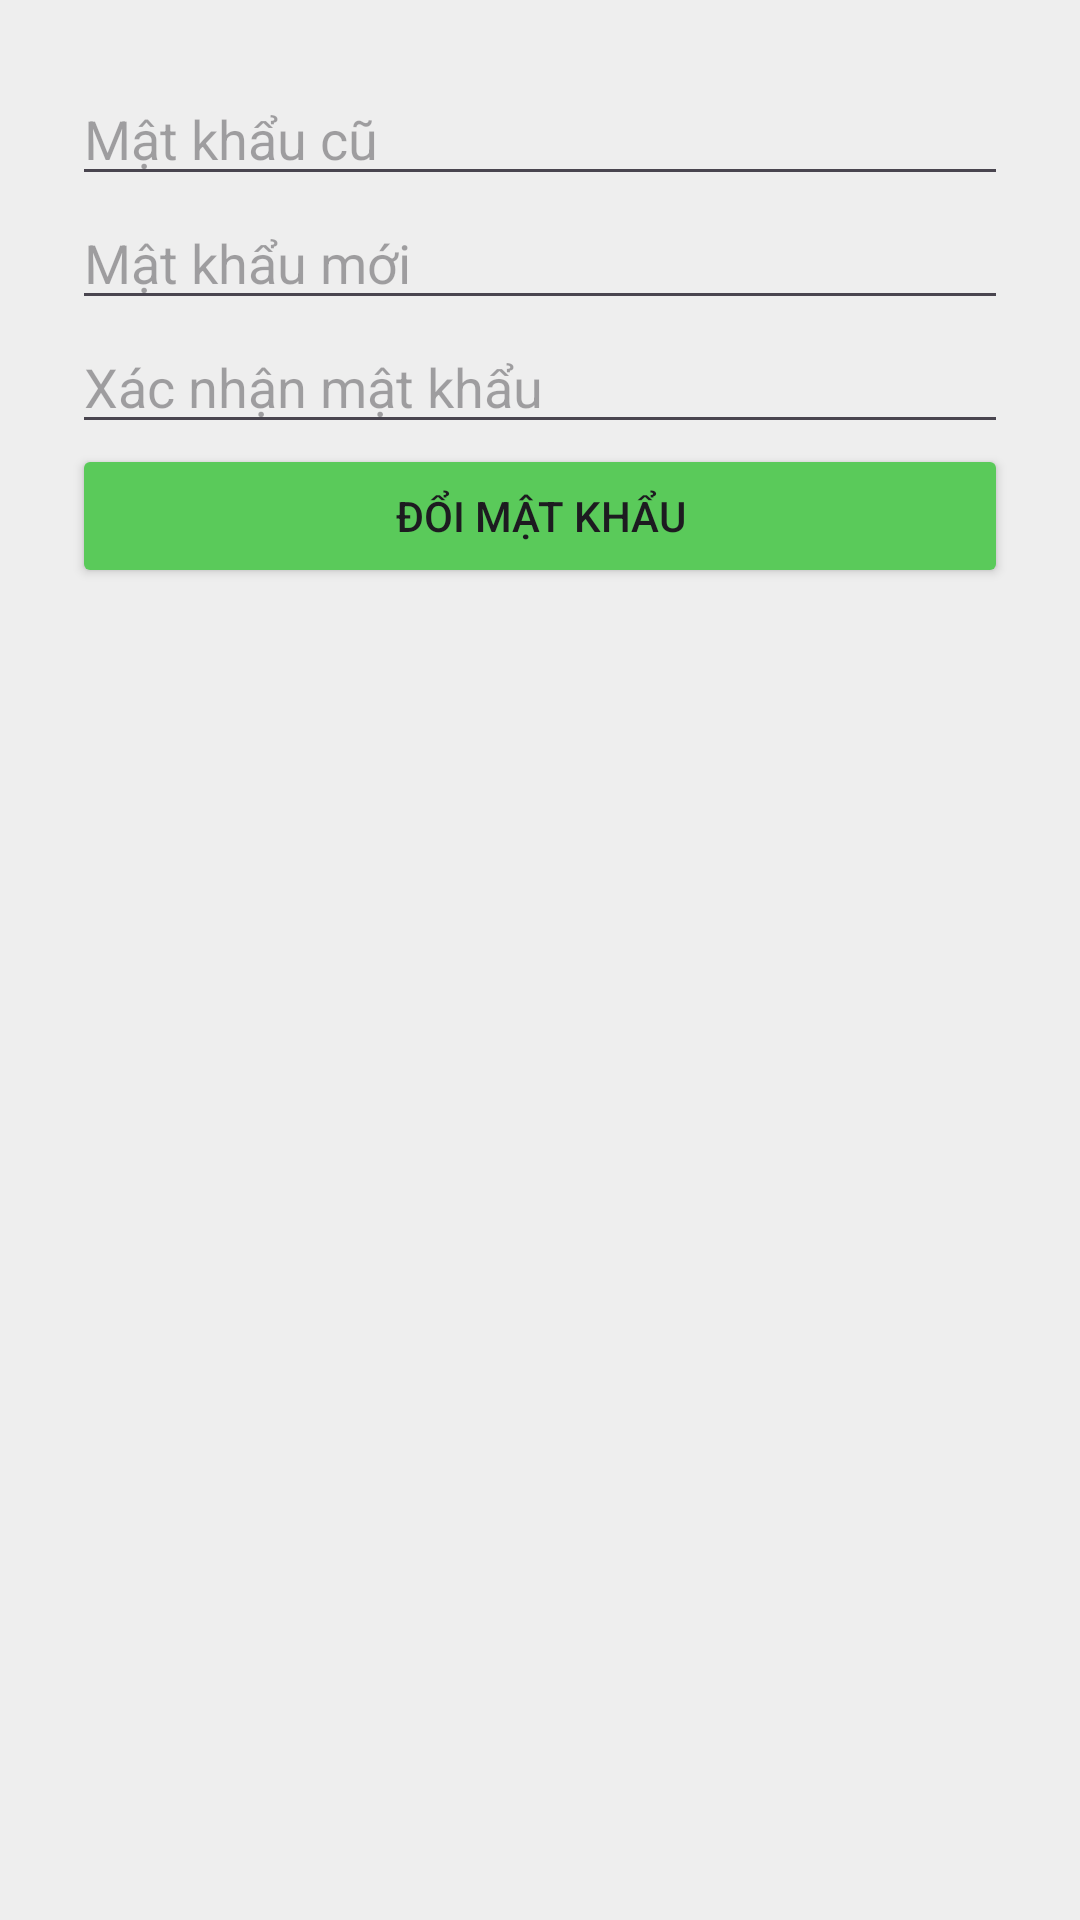

Android layout source for this screen:
<!-- AndroidManifest.xml: application theme Theme.FinancialManagement -->
<!-- res/layout/activity_change_password.xml -->
<?xml version="1.0" encoding="utf-8"?>
<LinearLayout xmlns:android="http://schemas.android.com/apk/res/android"
    android:layout_width="match_parent"
    android:layout_height="match_parent"
    android:orientation="vertical"
    android:padding="24dp"
    android:background="@color/gray_bg">

    <EditText
        android:id="@+id/edtOldPassword"
        android:layout_width="match_parent"
        android:layout_height="wrap_content"
        android:hint="Mật khẩu cũ"
        android:inputType="textPassword" />

    <EditText
        android:id="@+id/edtNewPassword"
        android:layout_width="match_parent"
        android:layout_height="wrap_content"
        android:hint="Mật khẩu mới"
        android:inputType="textPassword" />

    <EditText
        android:id="@+id/edtConfirmPassword"
        android:layout_width="match_parent"
        android:layout_height="wrap_content"
        android:hint="Xác nhận mật khẩu"
        android:inputType="textPassword"/>

    <Button
        android:id="@+id/btnChangePassword"
        android:layout_width="match_parent"
        android:layout_height="wrap_content"
        android:text="Đổi mật khẩu"
        android:backgroundTint="@color/green_bg"/>
</LinearLayout>
<!-- resources referenced by this layout -->
<resources>
  <color name="gray_bg">#EEEEEE</color>"
  <color name="green_bg">#5ACA5A</color>
  <style name="Theme.FinancialManagement" parent="Base.Theme.FinancialManagement" />
  <style name="Base.Theme.FinancialManagement" parent="Theme.Material3.DayNight.NoActionBar">
          
          
      </style>
</resources>
